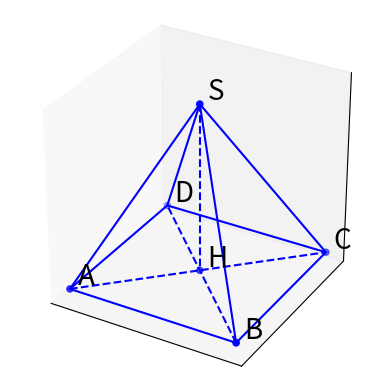

Write the Python code that produced this figure.
import matplotlib.pyplot as plt
from mpl_toolkits.mplot3d import Axes3D
import numpy as np

fig = plt.figure()
ax = fig.add_subplot(111, projection='3d')

# Define the square base of the pyramid centered at origin
side_length = 1  # Side length of the square base
half_side = side_length / 2
vertices = np.array([
    [-half_side, -half_side, 0],  # Vertex A
    [half_side, -half_side, 0],   # Vertex B
    [half_side, half_side, 0],    # Vertex C
    [-half_side, half_side, 0],   # Vertex D
])

# Calculate the center of the base (which will be the projection H)
H = np.mean(vertices, axis=0)

# Define the height of the pyramid
height = 1.5
# Set the apex S directly above the center H
S = np.array([H[0], H[1], H[2] + height])

# Append S and H to the vertices array
vertices = np.append(vertices, [S, H], axis=0)

# Edges connecting the base and sides
edges = [
    [0, 1], [1, 2], [2, 3], [3, 0],  # Base Edges
    [0, 4], [1, 4], [2, 4], [3, 4]   # Side Edges to Tip (S)
]

# Diagonals of the base
diagonals = [
    [0, 2],  # A to C
    [1, 3]   # B to D
]

# Plotting the vertices
ax.scatter(vertices[:, 0], vertices[:, 1], vertices[:, 2], color='b')

# Plotting edges as solid lines
for edge in edges:
    points = vertices[edge]
    ax.plot(points[:, 0], points[:, 1], points[:, 2], 'b')

# Plot the altitude from S to H
ax.plot([S[0], H[0]], [S[1], H[1]], [S[2], H[2]], 'b--')

# Plot the diagonals of the base
for diagonal in diagonals:
    points = vertices[diagonal]
    ax.plot(points[:, 0], points[:, 1], points[:, 2], 'b--')

# Annotate the verticessss
labels = ['A', 'B', 'C', 'D', 'S', 'H']
offset = 0.03
for i, txt in enumerate(labels):
    ax.text(vertices[i][0] + offset, vertices[i][1] + offset, vertices[i][2] + offset, txt, size=20, color='k')

# Remove the grid and axis ticks
ax.grid(False)
ax.set_xticks([])
ax.set_yticks([])
ax.set_zticks([])

# Optionally remove the axis labels if desired
ax.set_xlabel('')
ax.set_ylabel('')
ax.set_zlabel('')

# Setting the axes to be equal for a more symmetric view
ax.set_box_aspect([1, 1, 1])  # Equal aspect ratio

plt.show()
